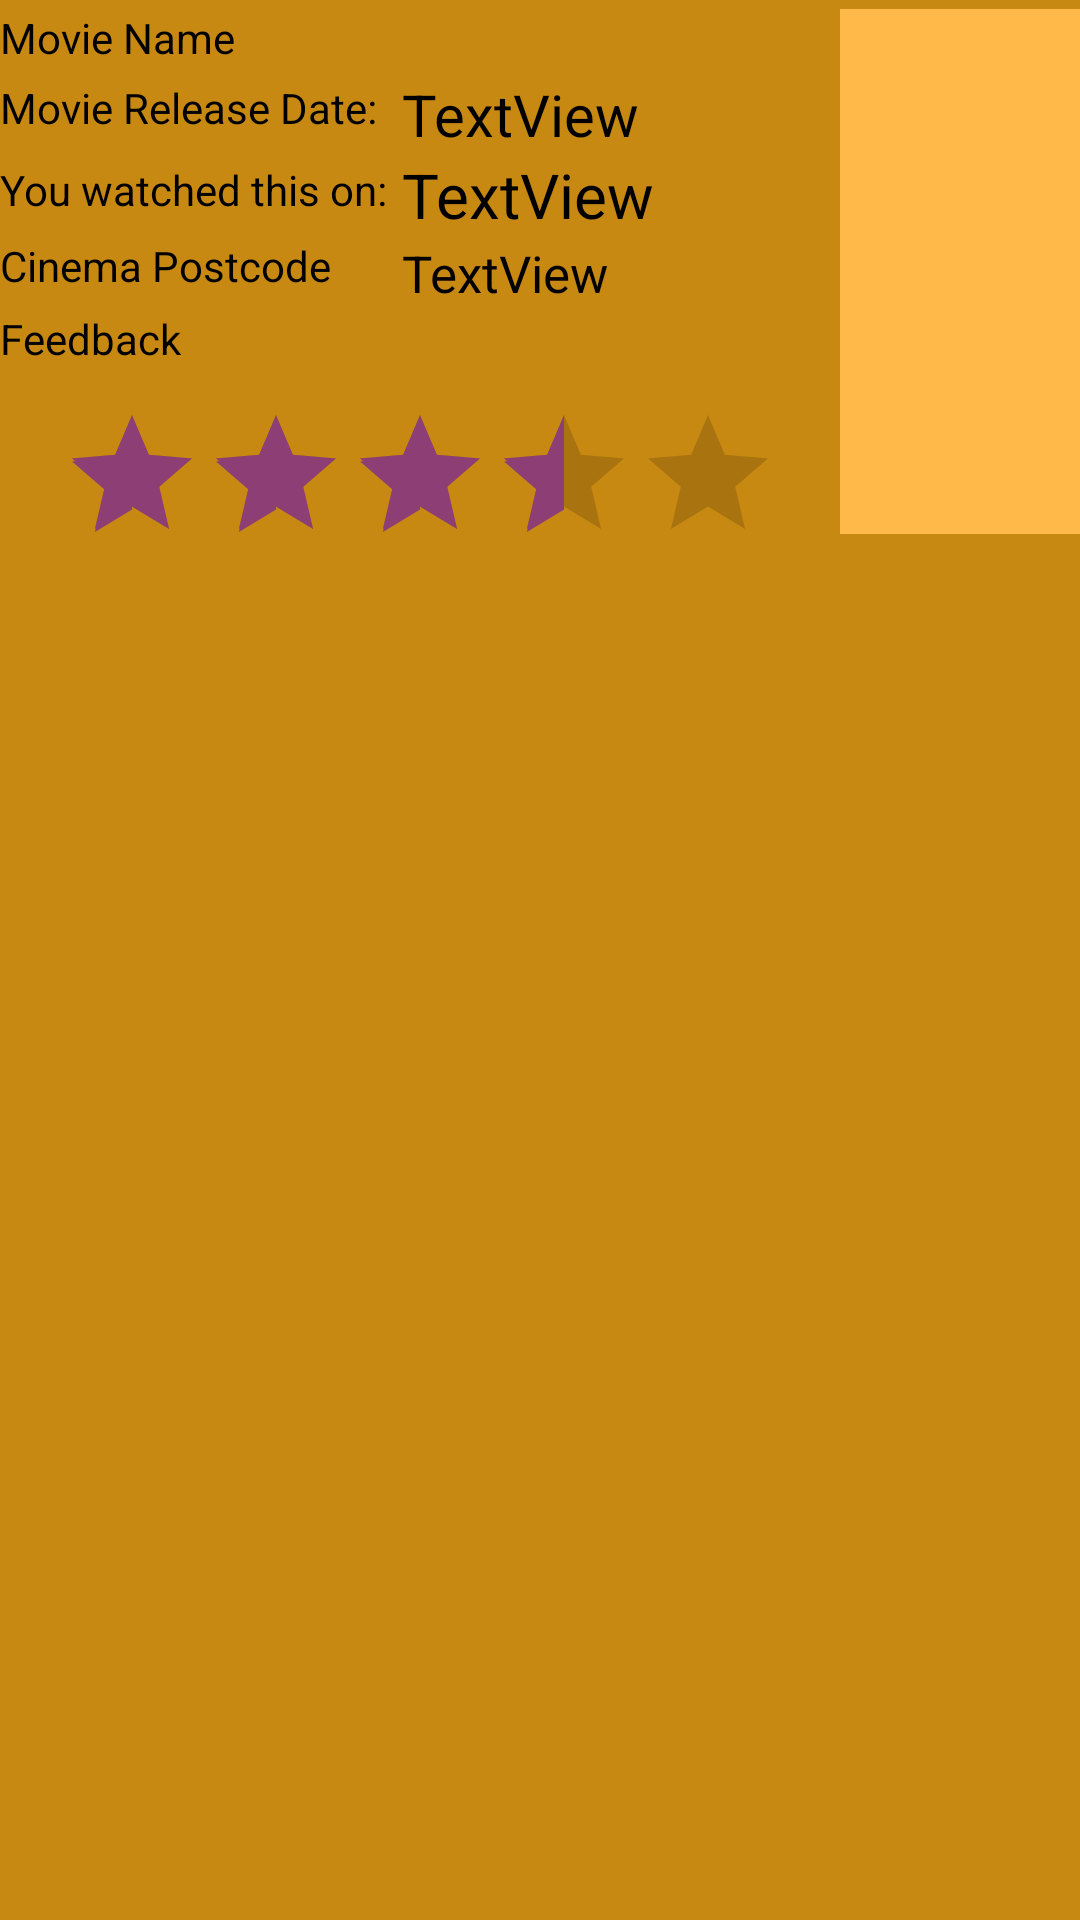

Write the Android layout XML for this screen, with the resource values it uses.
<!-- AndroidManifest.xml: application theme AppTheme -->
<!-- res/layout/recycler_view_memoir.xml -->
<?xml version="1.0" encoding="utf-8"?>
<androidx.constraintlayout.widget.ConstraintLayout xmlns:android="http://schemas.android.com/apk/res/android"
    xmlns:app="http://schemas.android.com/apk/res-auto"
    xmlns:tools="http://schemas.android.com/tools"
    android:id="@+id/linearLayout2"
    android:layout_width="match_parent"
    android:layout_height="match_parent"
    android:orientation="vertical"
    android:background="@color/colorSecondaryDark">

    <TextView
        android:id="@+id/memoirList_movieName"
        android:layout_width="280dp"
        android:layout_height="22dp"
        android:layout_marginTop="3dp"
        android:text="Movie Name"
        android:textColor="#000000"
        app:layout_constraintStart_toStartOf="parent"
        app:layout_constraintTop_toTopOf="parent" />

    <ImageView
        android:id="@+id/memoirmovie_imageView"
        android:layout_width="131dp"
        android:layout_height="175dp"
        android:layout_marginTop="3dp"
        android:background="@color/colorSecondary"
        app:layout_constraintStart_toEndOf="@+id/memoirList_movieName"
        app:layout_constraintTop_toTopOf="parent"
        app:srcCompat="@drawable/moviep" />

    <TextView
        android:id="@+id/memoirList_movieReleaseDate"
        android:layout_width="134dp"
        android:layout_height="26dp"
        android:text="Movie Release Date:"
        android:textColor="#000000"
        app:layout_constraintBottom_toTopOf="@+id/memoirList_movieWatchedOn"
        app:layout_constraintEnd_toStartOf="@+id/memoirList_movieReleaseDate_value"
        app:layout_constraintStart_toStartOf="parent"
        app:layout_constraintTop_toBottomOf="@+id/memoirList_movieName" />

    <TextView
        android:id="@+id/memoirList_movieWatchedOn"
        android:layout_width="134dp"
        android:layout_height="24dp"
        android:text="You watched this on:"
        android:textColor="#000000"
        app:layout_constraintBottom_toTopOf="@+id/textView13"
        app:layout_constraintEnd_toStartOf="@+id/memoirList_movieWatchedOn_value"
        app:layout_constraintStart_toStartOf="parent"
        app:layout_constraintTop_toBottomOf="@+id/memoirList_movieReleaseDate" />

    <TextView
        android:id="@+id/textView13"
        android:layout_width="134dp"
        android:layout_height="23dp"
        android:text="Cinema Postcode"
        android:textColor="#000000"
        app:layout_constraintBottom_toTopOf="@+id/memoirList_movieMemory"
        app:layout_constraintEnd_toStartOf="@+id/memoirList_movieWatchedOn_value"
        app:layout_constraintStart_toStartOf="parent"
        app:layout_constraintTop_toBottomOf="@+id/memoirList_movieWatchedOn" />

    <TextView
        android:id="@+id/memoirList_movieReleaseDate_value"
        android:layout_width="146dp"
        android:layout_height="26dp"
        android:text="TextView"
        android:autoSizeTextType="uniform"
        android:textColor="#000000"
        app:layout_constraintBottom_toTopOf="@+id/memoirList_movieWatchedOn_value"
        app:layout_constraintEnd_toStartOf="@+id/imageView"
        app:layout_constraintStart_toEndOf="@+id/memoirList_movieReleaseDate"
        app:layout_constraintTop_toBottomOf="@+id/memoirList_movieName" />

    <TextView
        android:id="@+id/memoirList_movieWatchedOn_value"
        android:layout_width="143dp"
        android:layout_height="28dp"
        android:text="TextView"
        android:autoSizeTextType="uniform"
        android:textColor="#000000"
        app:layout_constraintBottom_toTopOf="@+id/textView13"
        app:layout_constraintEnd_toStartOf="@+id/imageView"
        app:layout_constraintStart_toEndOf="@+id/memoirList_movieWatchedOn"
        app:layout_constraintTop_toBottomOf="@+id/memoirList_movieReleaseDate_value" />

    <TextView
        android:id="@+id/memoirList_movieCinemaPostCode"
        android:layout_width="144dp"
        android:layout_height="23dp"
        android:text="TextView"
        android:autoSizeTextType="uniform"
        android:textColor="#000000"
        app:layout_constraintBottom_toTopOf="@+id/memoirList_movieMemory"
        app:layout_constraintEnd_toStartOf="@+id/imageView"
        app:layout_constraintStart_toEndOf="@+id/textView13"
        app:layout_constraintTop_toBottomOf="@+id/memoirList_movieWatchedOn_value" />

    <TextView
        android:id="@+id/memoirList_movieMemory"
        android:layout_width="277dp"
        android:layout_height="31dp"
        android:text="Feedback"
        android:textColor="#000000"
        app:layout_constraintBottom_toTopOf="@+id/ratingBar_movieRating"
        app:layout_constraintEnd_toStartOf="@+id/imageView"
        app:layout_constraintStart_toStartOf="parent"
        app:layout_constraintTop_toBottomOf="@+id/memoir_movieCinemaPostCode" />

    <RatingBar
        android:id="@+id/ratingBar_movieRating"
        android:layout_width="240dp"
        android:layout_height="46dp"
        android:layout_marginStart="16dp"
        android:textColor="#000000"
        android:layout_marginEnd="16dp"
        app:layout_constraintEnd_toStartOf="@+id/memoirmovie_imageView"
        app:layout_constraintStart_toStartOf="parent"
        app:layout_constraintTop_toBottomOf="@+id/memoirList_movieMemory"
        android:clickable="false"
        android:numStars="5"
        android:rating="3.5"/>
</androidx.constraintlayout.widget.ConstraintLayout>
<!-- resources referenced by this layout -->
<resources>
  <color name="colorSecondary">#ffb949</color>
  <color name="colorSecondaryDark">#c88912</color>
  <style name="AppTheme" parent="Theme.AppCompat.Light.DarkActionBar">
          <item name="colorPrimary">@color/colorPrimary</item>
          <item name="colorPrimaryDark">@color/colorPrimaryDark</item> <item name="colorAccent">@color/colorAccent</item>
      </style>
  <color name="colorPrimary">#5d1049</color>
  <color name="colorPrimaryDark">#310021</color>
  <color name="colorAccent">#8d3f75</color>
</resources>
